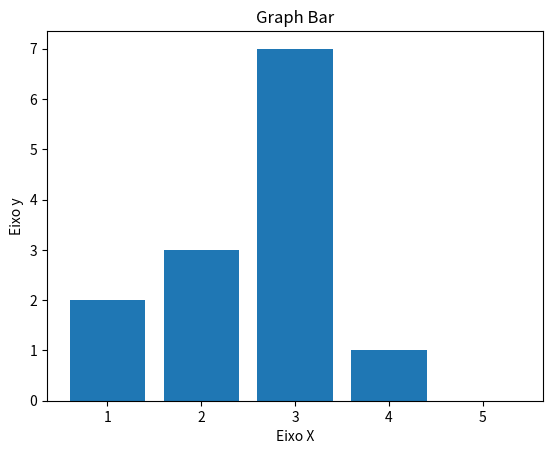

Source code (Python):
import matplotlib.pyplot as plt

x=[1,2,3,4,5]
y=[2,3,7,1,0]

titulo="Graph Bar"
eixox="Eixo X"
eixoy="Eixo y"


#legendas
plt.title(titulo)
plt.xlabel(eixox)
plt.ylabel(eixoy)

#rodar
plt.bar(x,y)
plt.show()